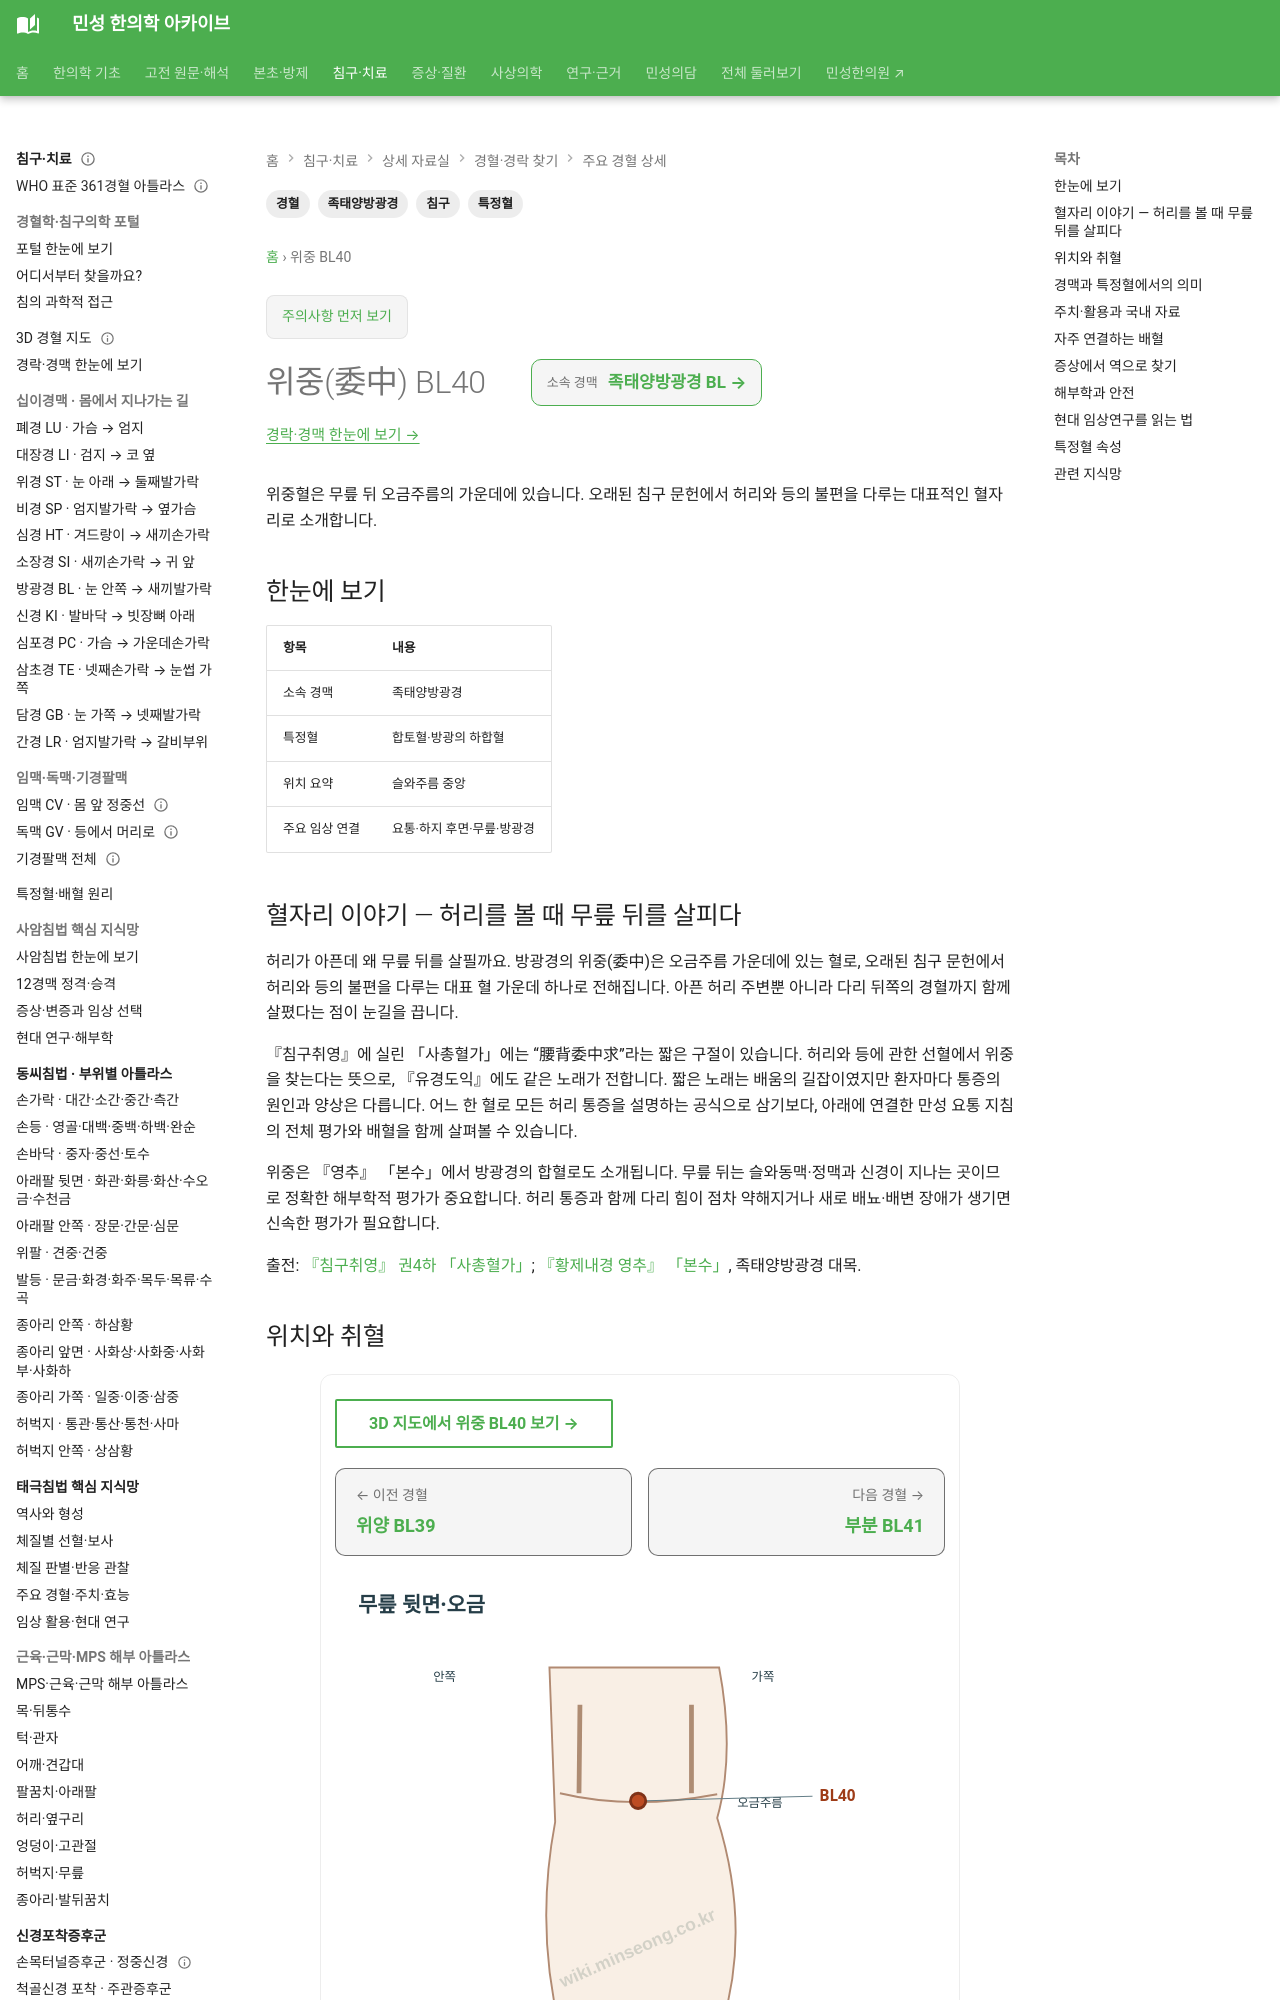

repository: joowon1111/minseong-korean-medicine-wiki · page: acupuncture/points/bl40-weizhong/index.html · generator: mkdocs

---
title: 위중(委中) BL40
description: 위중혈의 무릎 뒤 위치와 허리 통증·다리 뒤쪽 불편에 대한 전통적 활용을 살펴봅니다.
tags: [경혈, 족태양방광경, 특정혈, 침구]
status: 검토완료
last_reviewed: 2026-08-22
---
# 위중(委中) BL40

위중혈은 무릎 뒤 오금주름의 가운데에 있습니다. 오래된 침구 문헌에서 허리와 등의 불편을 다루는 대표적인 혈자리로 소개합니다.

## 한눈에 보기

| 항목 | 내용 |
|---|---|
| 소속 경맥 | 족태양방광경 |
| 특정혈 | 합토혈·방광의 하합혈 |
| 위치 요약 | 슬와주름 중앙 |
| 주요 임상 연결 | 요통·하지 후면·무릎·방광경 |

## 혈자리 이야기 — 허리를 볼 때 무릎 뒤를 살피다

허리가 아픈데 왜 무릎 뒤를 살필까요. 방광경의 위중(委中)은 오금주름 가운데에 있는 혈로, 오래된 침구 문헌에서 허리와 등의 불편을 다루는 대표 혈 가운데 하나로 전해집니다. 아픈 허리 주변뿐 아니라 다리 뒤쪽의 경혈까지 함께 살폈다는 점이 눈길을 끕니다.

『침구취영』에 실린 「사총혈가」에는 “腰背委中求”라는 짧은 구절이 있습니다. 허리와 등에 관한 선혈에서 위중을 찾는다는 뜻으로, 『유경도익』에도 같은 노래가 전합니다. 짧은 노래는 배움의 길잡이였지만 환자마다 통증의 원인과 양상은 다릅니다. 어느 한 혈로 모든 허리 통증을 설명하는 공식으로 삼기보다, 아래에 연결한 만성 요통 지침의 전체 평가와 배혈을 함께 살펴볼 수 있습니다.

위중은 『영추』 「본수」에서 방광경의 합혈로도 소개됩니다. 무릎 뒤는 슬와동맥·정맥과 신경이 지나는 곳이므로 정확한 해부학적 평가가 중요합니다. 허리 통증과 함께 다리 힘이 점차 약해지거나 새로 배뇨·배변 장애가 생기면 신속한 평가가 필요합니다.

출전: [『침구취영』 권4하 「사총혈가」](https://ctext.org/wiki.pl?chapter=68582&if=gb); [『황제내경 영추』 「본수」](https://ctext.org/wiki.pl?chapter=287911&if=en), 족태양방광경 대목.

## 위치와 취혈

**슬와주름 중앙**을 기준으로 취혈합니다. 실제 임상에서는 체형 차이와 촉진, 뼈·근육·건·혈관·신경 등 해부학적 표지를 함께 확인합니다.

## 경맥과 특정혈에서의 의미

위중 BL40은 **합토혈·방광의 하합혈**이라는 성격을 갖습니다. 따라서 경혈명을 단독으로 외우기보다 해당 경맥의 유주, 표리경, 오수혈·원락·하합혈·팔회혈·팔맥교회혈 등과 함께 이해합니다.

→ [특정혈 임상 지식망](../../meridian-network/special-points/index.md)
